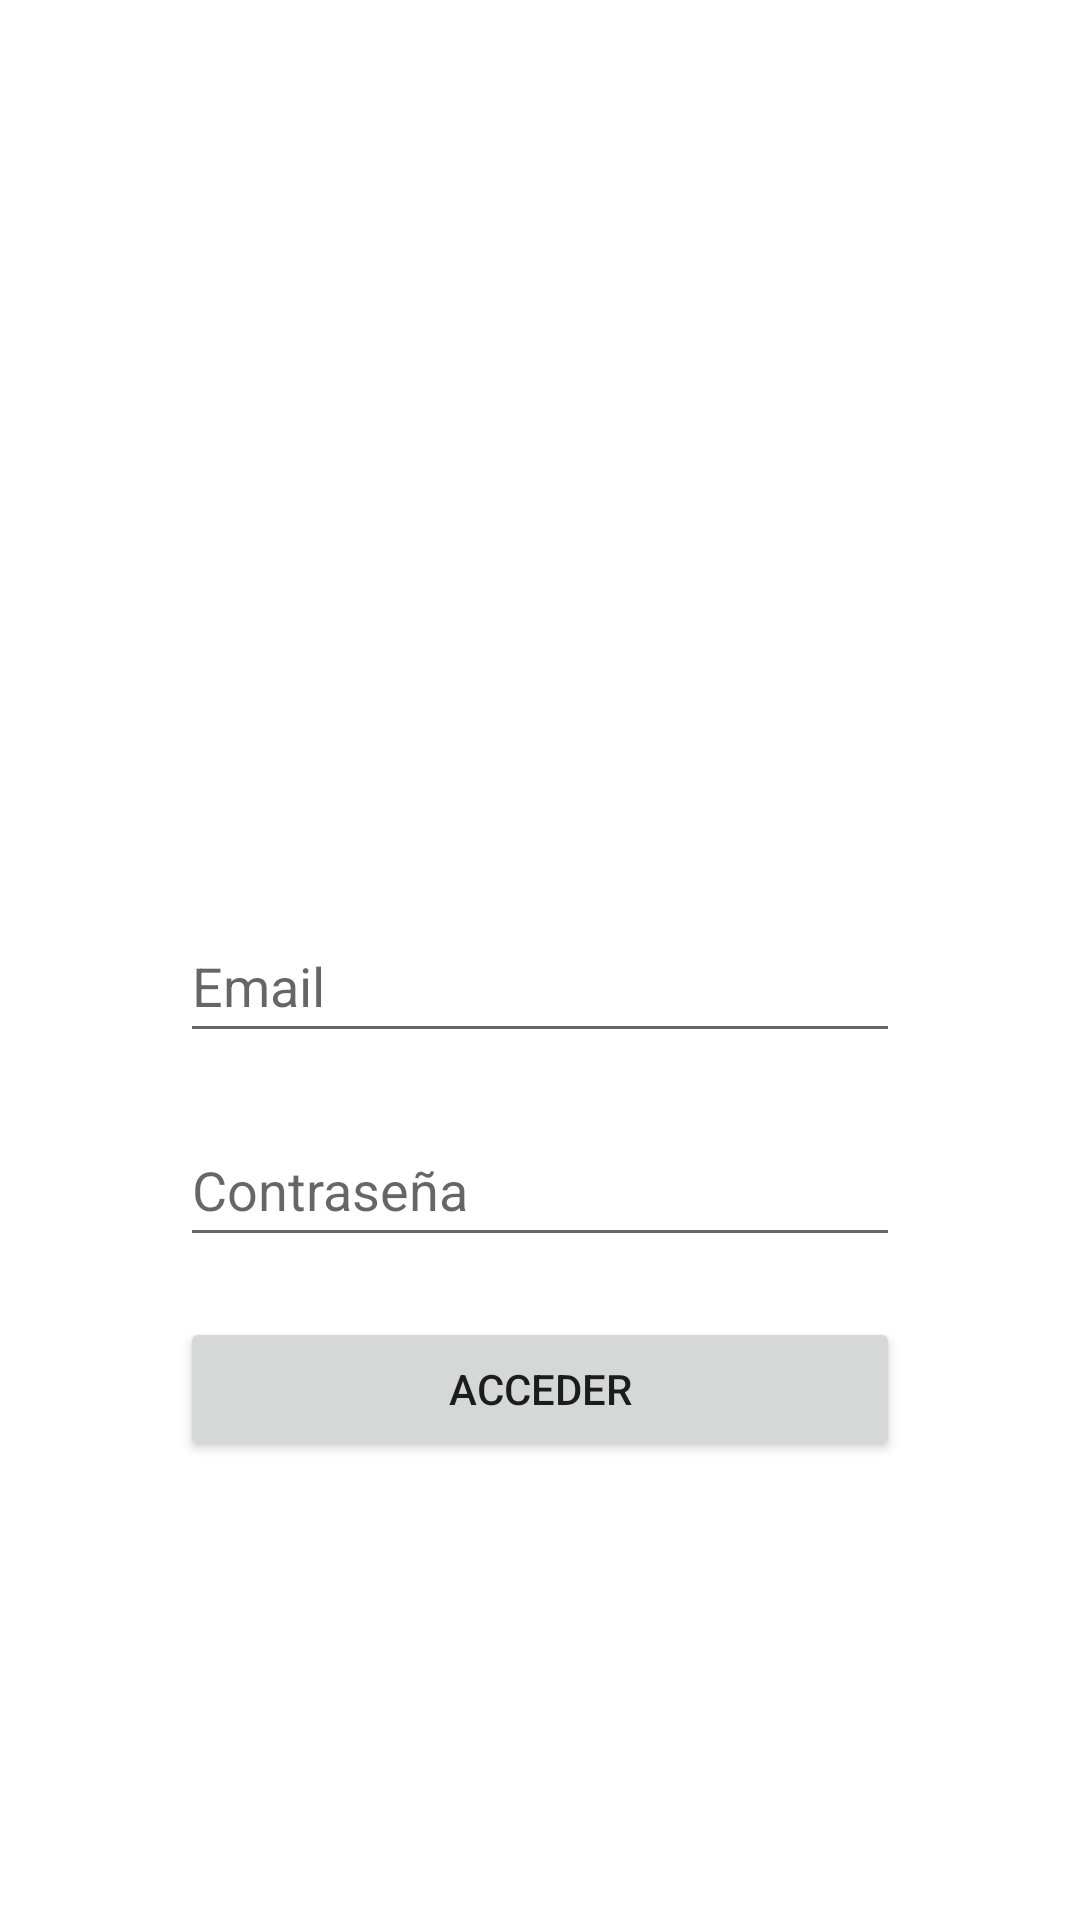

Reconstruct the res/layout file that produces this screen, plus the resources it refers to.
<!-- AndroidManifest.xml: application theme Theme.AppGrupo2 -->
<!-- res/layout/activity_main.xml -->
<?xml version="1.0" encoding="utf-8"?>
<androidx.constraintlayout.widget.ConstraintLayout xmlns:android="http://schemas.android.com/apk/res/android"
    xmlns:app="http://schemas.android.com/apk/res-auto"
    xmlns:tools="http://schemas.android.com/tools"
    android:layout_width="match_parent"
    android:layout_height="match_parent"
    tools:context=".MainActivity">

    <ImageView
        android:id="@+id/imageView2"
        android:layout_width="264dp"
        android:layout_height="195dp"
        android:layout_marginTop="76dp"
        app:layout_constraintEnd_toEndOf="parent"
        app:layout_constraintHorizontal_bias="0.496"
        app:layout_constraintStart_toStartOf="parent"
        app:layout_constraintTop_toTopOf="parent"
        app:srcCompat="@drawable/imageninicio1" />

    <EditText
        android:id="@+id/txtname"
        android:layout_width="0dp"
        android:layout_height="wrap_content"
        android:layout_marginTop="32dp"
        android:ems="10"
        android:hint="@string/mailhint"
        android:inputType="textPersonName"
        android:minHeight="48dp"
        app:layout_constraintEnd_toStartOf="@+id/guideline2"
        app:layout_constraintStart_toStartOf="@+id/guideline"
        app:layout_constraintTop_toBottomOf="@+id/imageView2" />

    <EditText
        android:id="@+id/txtpass"
        android:layout_width="0dp"
        android:layout_height="48dp"
        android:layout_marginTop="20dp"
        android:ems="10"
        android:hint="@string/contrahint"
        android:inputType="textPassword"
        app:layout_constraintEnd_toStartOf="@+id/guideline2"
        app:layout_constraintStart_toStartOf="@+id/guideline"
        app:layout_constraintTop_toBottomOf="@+id/txtname" />

    <Button
        android:id="@+id/btnacceder"
        android:layout_width="0dp"
        android:layout_height="wrap_content"
        android:layout_marginTop="20dp"
        android:text="@string/loginbutton"
        app:icon="@drawable/checklogin"
        app:layout_constraintEnd_toStartOf="@+id/guideline2"
        app:layout_constraintHorizontal_bias="0.495"
        app:layout_constraintStart_toStartOf="@+id/guideline"
        app:layout_constraintTop_toBottomOf="@+id/txtpass" />

    <androidx.constraintlayout.widget.Guideline
        android:id="@+id/guideline"
        android:layout_width="wrap_content"
        android:layout_height="wrap_content"
        android:orientation="vertical"
        app:layout_constraintGuide_begin="60dp" />

    <androidx.constraintlayout.widget.Guideline
        android:id="@+id/guideline2"
        android:layout_width="wrap_content"
        android:layout_height="wrap_content"
        android:orientation="vertical"
        app:layout_constraintGuide_end="60dp" />
</androidx.constraintlayout.widget.ConstraintLayout>
<!-- resources referenced by this layout -->
<resources>
  <!-- drawable checklogin (drawable) -->
  <vector android:height="24dp" android:tint="#260128"
      android:viewportHeight="24" android:viewportWidth="24"
      android:width="24dp" xmlns:android="http://schemas.android.com/apk/res/android">
      <path android:fillColor="@android:color/white" android:pathData="M9,16.17L4.83,12l-1.42,1.41L9,19 21,7l-1.41,-1.41z"/>
  </vector>
  <string name="contrahint">Contraseña</string>
  <string name="loginbutton">Acceder</string>
  <string name="mailhint">Email</string>
  <style name="Theme.AppGrupo2" parent="Theme.MaterialComponents.DayNight.DarkActionBar">
          
          <item name="colorPrimary">@color/purple_500</item>
          <item name="colorPrimaryVariant">@color/purple_700</item>
          <item name="colorOnPrimary">@color/white</item>
          
          <item name="colorSecondary">@color/teal_200</item>
          <item name="colorSecondaryVariant">@color/teal_700</item>
          <item name="colorOnSecondary">@color/black</item>
          
          <item name="android:statusBarColor">?attr/colorPrimaryVariant</item>
          
      </style>
  <!-- not gathered from this repository: default colours our renderer supplied (Android Studio template values) -->
  <color name="purple_500">#FF6200EE</color>
  <color name="purple_700">#FF3700B3</color>
  <color name="teal_200">#FF03DAC5</color>
  <color name="teal_700">#FF018786</color>
  <color name="black">#FF000000</color>
  <color name="white">#FFFFFFFF</color>
</resources>
